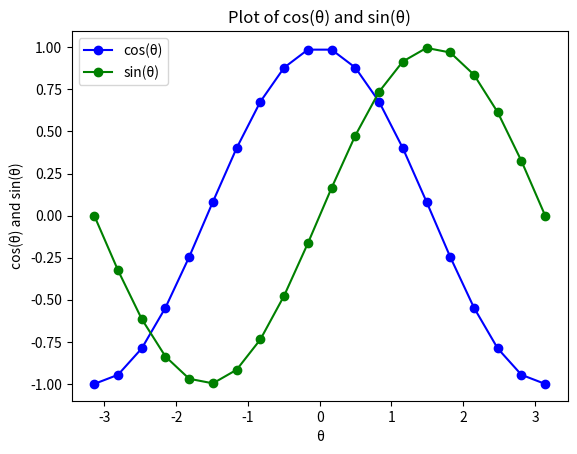

The matplotlib source for this figure:
import math
import numpy as np
import matplotlib.pyplot as plt 



in_array_cos = np.linspace(-(np.pi), np.pi, 20) #the range of θ is(-π,π)
out_array_cos = []
#creating the points for the cos chart
for i in range(len(in_array_cos)):
    out_array_cos.append(math.cos(in_array_cos[i]))
    i += 1

in_array_sin = np.linspace(-(np.pi), np.pi, 20)
out_array_sin = [] 

#creating the points for the sin chart
for i in range(len(in_array_cos)):
    out_array_sin.append(math.sin(in_array_sin[i]))
    i += 1
  
   
print("in_array_cos : ", in_array_cos)
print("\nout_array_cos : ", out_array_cos)

print("in_array_sin : ", in_array_sin)
print("\nout_array_sin : ", out_array_sin)
  
# creating the charts
plt.plot(in_array_cos, out_array_cos, color = 'blue', marker = "o", label = "cos(θ)") 
plt.plot(in_array_sin, out_array_sin, color = 'green', marker = "o", label = "sin(θ)")

plt.title("Plot of cos(θ) and sin(θ)") 
plt.xlabel("θ") 
plt.ylabel("cos(θ) and sin(θ)") 
plt.legend()

plt.show()
